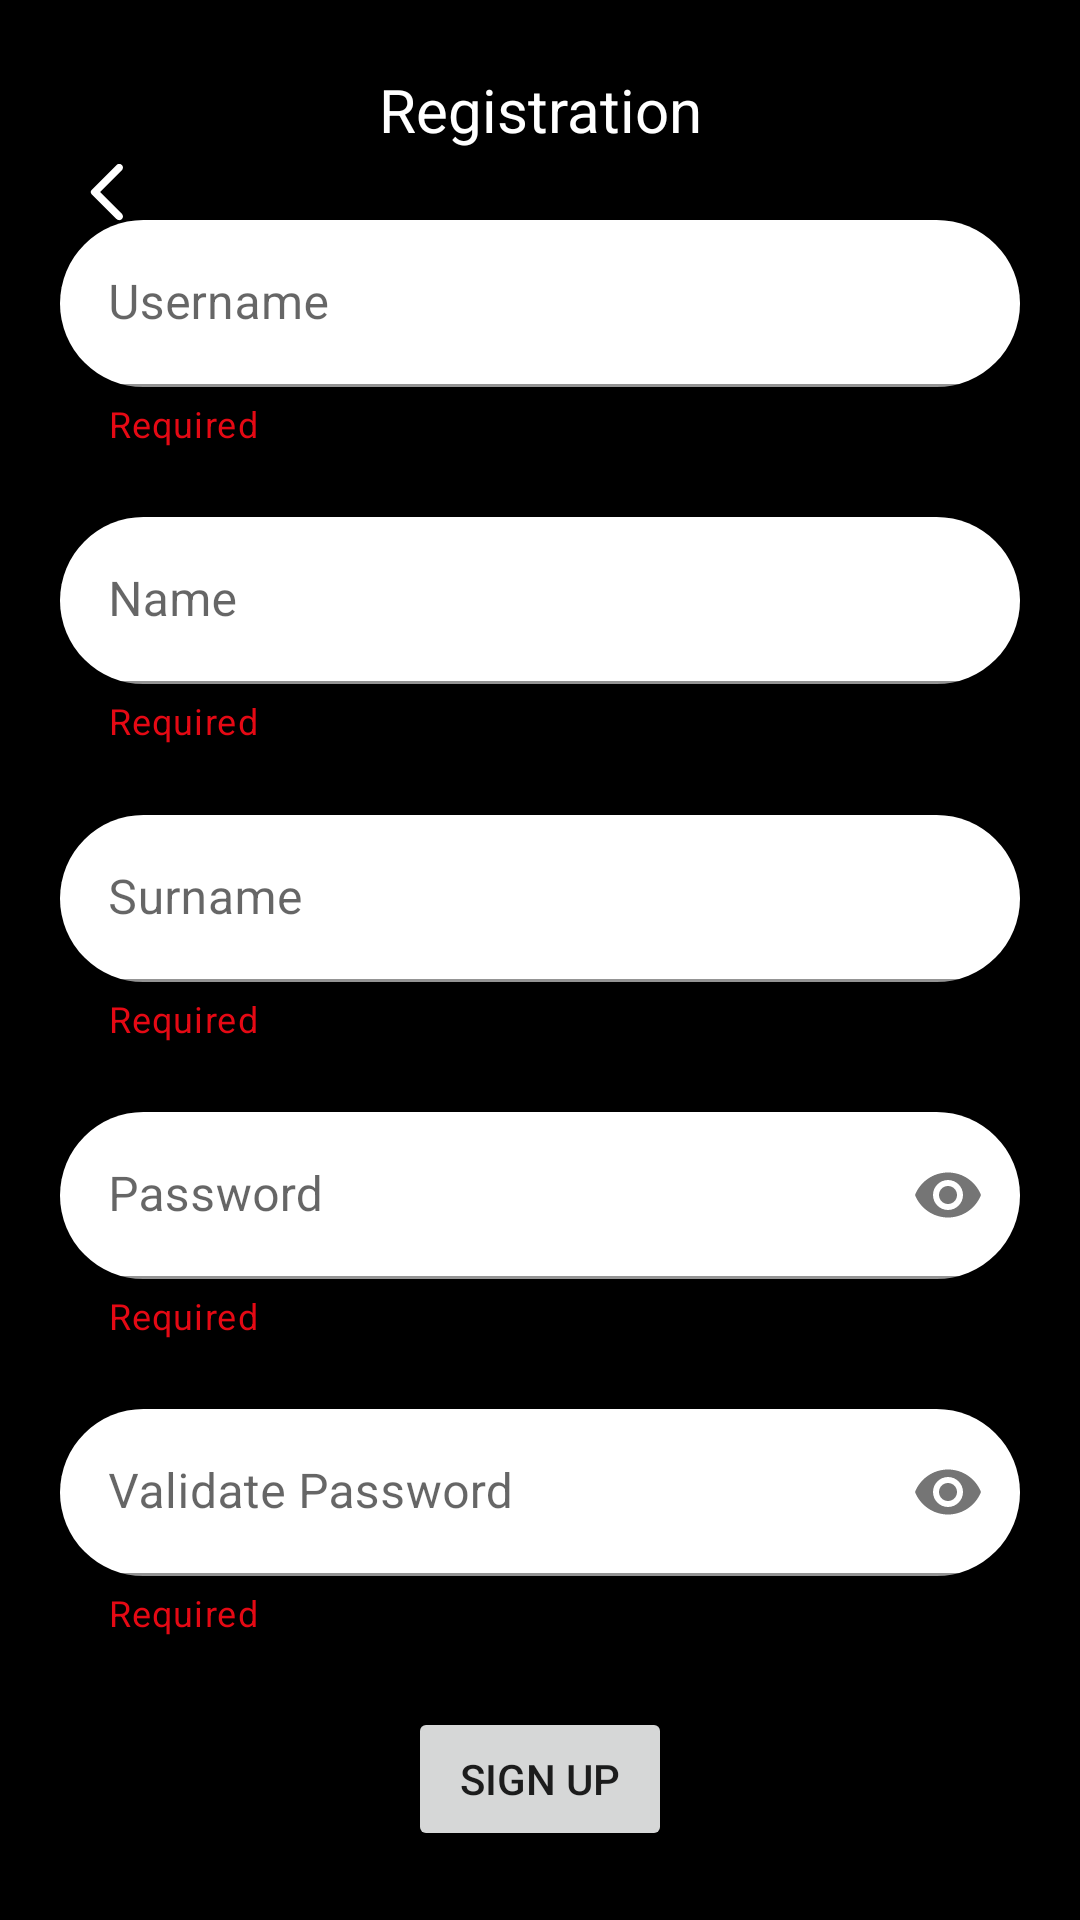

Android layout source for this screen:
<!-- AndroidManifest.xml: application theme normalTheme -->
<!-- res/layout/activity_registration.xml -->
<?xml version="1.0" encoding="utf-8"?>
<androidx.constraintlayout.widget.ConstraintLayout xmlns:android="http://schemas.android.com/apk/res/android"
    xmlns:app="http://schemas.android.com/apk/res-auto"
    xmlns:tools="http://schemas.android.com/tools"
    android:layout_width="match_parent"
    android:layout_height="match_parent"
    android:background="@color/black"
    tools:context=".RegistrationActivity">

    <ImageView
        android:id="@+id/regbackbtn"
        android:layout_width="wrap_content"
        android:layout_height="wrap_content"
        android:layout_marginLeft="4dp"
        android:layout_marginTop="32dp"
        android:backgroundTint="@color/dRed"
        android:paddingLeft="20dp"
        android:paddingTop="20dp"
        android:src="@drawable/ic_round_arrow_back_ios_24"
        app:layout_constraintLeft_toLeftOf="parent"
        app:layout_constraintTop_toTopOf="parent" />

    <TextView
        android:id="@+id/Register"
        android:layout_width="wrap_content"
        android:layout_height="wrap_content"
        android:text="@string/Register"
        android:textSize="20sp"
        android:textColor="@color/white"
        app:layout_constraintTop_toTopOf="parent"
        app:layout_constraintBottom_toTopOf="@id/Username"
        app:layout_constraintRight_toRightOf="parent"
        app:layout_constraintLeft_toLeftOf="parent"/>


    <com.google.android.material.textfield.TextInputLayout
        app:helperText="@string/required"
        app:helperTextTextColor="@color/lRed"
        android:id="@+id/Username"
        android:layout_width="match_parent"
        android:layout_height="wrap_content"
        app:boxBackgroundColor="@color/white"
        app:layout_constraintTop_toBottomOf="@id/Register"
        app:layout_constraintBottom_toTopOf="@id/Name"
        app:boxCornerRadiusBottomStart="@dimen/med_pad"
        app:boxCornerRadiusBottomEnd="@dimen/med_pad"
        app:boxCornerRadiusTopStart="@dimen/med_pad"
        app:boxCornerRadiusTopEnd="@dimen/med_pad"
        android:layout_marginRight="20dp"
        android:layout_marginLeft="20dp">

    <com.google.android.material.textfield.TextInputEditText
        android:id="@+id/regUser"
        android:layout_width="match_parent"
        android:layout_height="wrap_content"
        android:hint="@string/Username" />
    </com.google.android.material.textfield.TextInputLayout>

    <com.google.android.material.textfield.TextInputLayout
        app:helperText="@string/required"
        app:helperTextTextColor="@color/lRed"
        android:id="@+id/Name"
        android:layout_width="match_parent"
        android:layout_height="wrap_content"
        app:layout_constraintTop_toBottomOf="@id/Username"
        app:layout_constraintBottom_toTopOf="@id/Surname"
        app:boxBackgroundColor="@color/white"
        app:boxCornerRadiusBottomStart="@dimen/med_pad"
        app:boxCornerRadiusBottomEnd="@dimen/med_pad"
        app:boxCornerRadiusTopStart="@dimen/med_pad"
        app:boxCornerRadiusTopEnd="@dimen/med_pad"
        android:layout_marginRight="20dp"
        android:layout_marginLeft="20dp"
        >

        <com.google.android.material.textfield.TextInputEditText
            android:id="@+id/regFirst"
            android:layout_width="match_parent"
            android:layout_height="wrap_content"
            android:hint="@string/Name" />
    </com.google.android.material.textfield.TextInputLayout>

    <com.google.android.material.textfield.TextInputLayout
        app:helperText="@string/required"
        app:helperTextTextColor="@color/lRed"
        android:id="@+id/Surname"
        android:layout_width="match_parent"
        android:layout_height="wrap_content"
        app:boxBackgroundColor="@color/white"
        app:layout_constraintTop_toBottomOf="@id/Name"
        app:layout_constraintBottom_toTopOf="@id/loginPasswordLayout"
        app:boxCornerRadiusBottomStart="@dimen/med_pad"
        app:boxCornerRadiusBottomEnd="@dimen/med_pad"
        app:boxCornerRadiusTopStart="@dimen/med_pad"
        app:boxCornerRadiusTopEnd="@dimen/med_pad"
        android:layout_marginRight="20dp"
        android:layout_marginLeft="20dp">

        <com.google.android.material.textfield.TextInputEditText
            android:id="@+id/regLast"
            android:layout_width="match_parent"
            android:layout_height="wrap_content"
            android:hint="@string/Surname" />
    </com.google.android.material.textfield.TextInputLayout>

    <com.google.android.material.textfield.TextInputLayout
        app:helperText="@string/required"
        app:helperTextTextColor="@color/lRed"
        android:id="@+id/loginPasswordLayout"
        android:layout_width="match_parent"
        android:layout_height="wrap_content"
        android:hint="@string/Password"
        app:boxBackgroundColor="@color/white"
        app:passwordToggleEnabled="true"
        app:layout_constraintTop_toBottomOf="@id/Surname"
        app:layout_constraintBottom_toTopOf="@id/ValidPass"
        app:boxCornerRadiusBottomStart="@dimen/med_pad"
        app:boxCornerRadiusBottomEnd="@dimen/med_pad"
        app:boxCornerRadiusTopStart="@dimen/med_pad"
        app:boxCornerRadiusTopEnd="@dimen/med_pad"
        android:layout_marginRight="20dp"
        android:layout_marginLeft="20dp">

        <com.google.android.material.textfield.TextInputEditText
            android:id="@+id/regPass1"
            android:layout_width="match_parent"
            android:layout_height="wrap_content"
            android:inputType="textPassword" />
    </com.google.android.material.textfield.TextInputLayout>

    <com.google.android.material.textfield.TextInputLayout
        app:helperText="@string/required"
        app:helperTextTextColor="@color/lRed"
        android:id="@+id/ValidPass"
        android:layout_width="match_parent"
        android:layout_height="wrap_content"
        app:boxBackgroundColor="@color/white"
        app:layout_constraintTop_toBottomOf="@id/loginPasswordLayout"
        app:layout_constraintBottom_toTopOf="@id/signUp"
        app:passwordToggleEnabled="true"
        app:boxCornerRadiusBottomStart="@dimen/med_pad"
        app:boxCornerRadiusBottomEnd="@dimen/med_pad"
        app:boxCornerRadiusTopStart="@dimen/med_pad"
        app:boxCornerRadiusTopEnd="@dimen/med_pad"
        android:layout_marginRight="20dp"
        android:layout_marginLeft="20dp">

        <com.google.android.material.textfield.TextInputEditText
            android:id="@+id/regPass2"
            android:layout_width="match_parent"
            android:layout_height="wrap_content"
            android:hint="@string/ValidPassword"
            android:inputType="textPassword"/>
    </com.google.android.material.textfield.TextInputLayout>

    <Button
        android:id="@+id/signUp"
        android:layout_width="wrap_content"
        android:layout_height="wrap_content"
        android:text="@string/SignUp"
        app:layout_constraintTop_toBottomOf="@id/ValidPass"
        app:layout_constraintBottom_toBottomOf="parent"
        app:layout_constraintRight_toRightOf="parent"
        app:layout_constraintLeft_toLeftOf="parent"/>

</androidx.constraintlayout.widget.ConstraintLayout>
<!-- resources referenced by this layout -->
<resources>
  <color name="black">#FF000000</color>
  <color name="dRed">#B40914</color>
  <color name="lRed">#E50914</color>
  <color name="white">#FFFFFFFF</color>
  <dimen name="med_pad">35dp</dimen>
  <!-- drawable ic_round_arrow_back_ios_24 (drawable) -->
  <vector xmlns:android="http://schemas.android.com/apk/res/android"
      android:width="24dp"
      android:height="24dp"
      android:viewportWidth="24"
      android:viewportHeight="24"
      android:tint="@android:color/white"
      android:autoMirrored="true">
    <path
        android:fillColor="@android:color/white"
        android:pathData="M16.62,2.99c-0.49,-0.49 -1.28,-0.49 -1.77,0L6.54,11.3c-0.39,0.39 -0.39,1.02 0,1.41l8.31,8.31c0.49,0.49 1.28,0.49 1.77,0s0.49,-1.28 0,-1.77L9.38,12l7.25,-7.25c0.48,-0.48 0.48,-1.28 -0.01,-1.76z"/>
  </vector>
  <string name="Name">Name</string>
  <string name="Password">Password</string>
  <string name="Register">Registration</string>
  <string name="SignUp">Sign Up</string>
  <string name="Surname">Surname</string>
  <string name="Username">Username</string>
  <string name="ValidPassword">Validate Password</string>
  <string name="required">Required</string>
  <style name="normalTheme" parent="Theme.MaterialComponents.DayNight.DarkActionBar">
          
          <item name="colorPrimary">@color/lRed</item>
          <item name="colorPrimaryVariant">@color/dRed</item>
          <item name="colorOnPrimary">@color/white</item>
          
          <item name="colorSecondary">@color/lRed</item>
          <item name="colorSecondaryVariant">@color/dRed</item>
          <item name="colorOnSecondary">@color/black</item>
          
          <item name="android:statusBarColor" tools:targetApi="l">?attr/colorPrimaryVariant</item>
          
      </style>
</resources>
